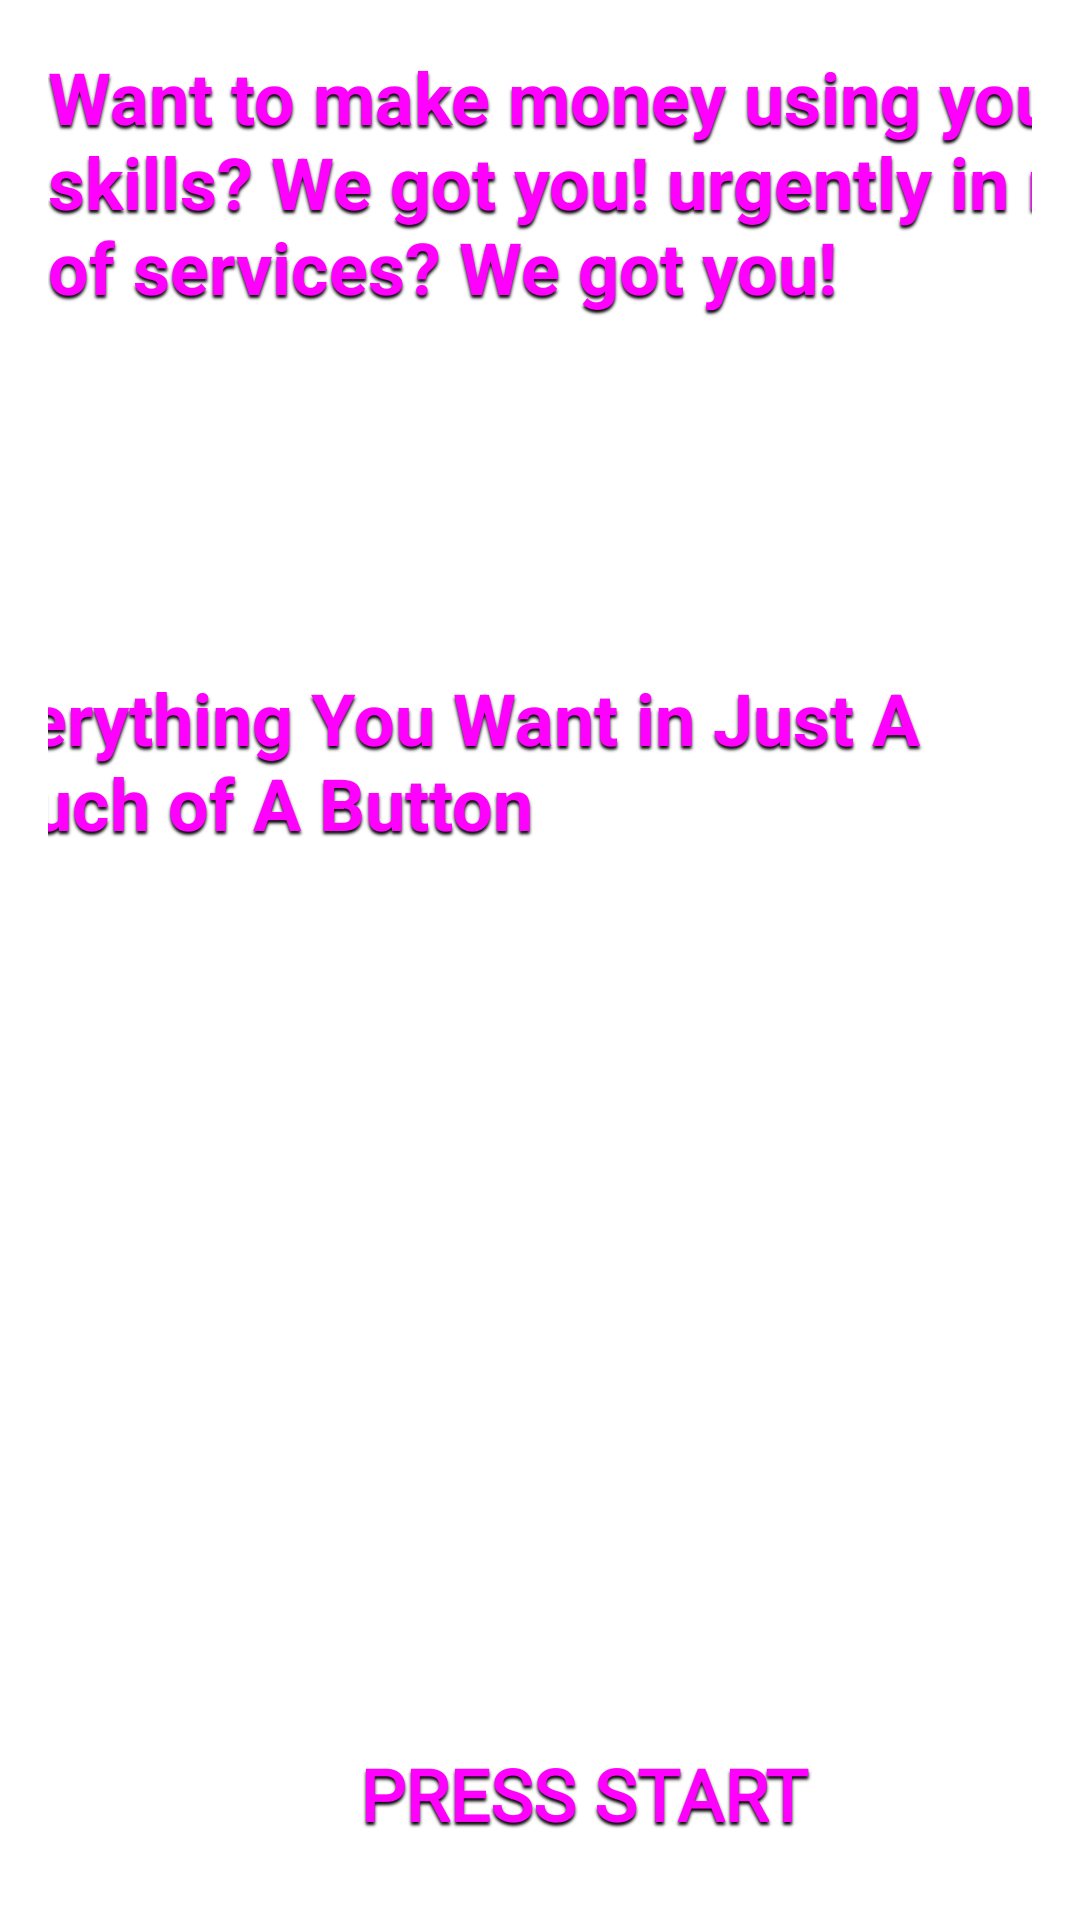

Reconstruct the res/layout file that produces this screen, plus the resources it refers to.
<!-- AndroidManifest.xml: application theme Theme.PrjInservTechvenger -->
<!-- res/layout/activity_welcome_activityprj_inserv.xml -->
<?xml version="1.0" encoding="utf-8"?>

<androidx.constraintlayout.widget.ConstraintLayout xmlns:android="http://schemas.android.com/apk/res/android"
    xmlns:app="http://schemas.android.com/apk/res-auto"
    xmlns:tools="http://schemas.android.com/tools"
    style="?pageBackgroundinserv"
    android:layout_width="match_parent"
    android:layout_height="match_parent"
    tools:context=".WelcomeActivityprjInserv">

    <Button
        android:id="@+id/btnPressStart"
        style="?buttonbackground"
        android:layout_width="409dp"
        android:layout_height="52dp"
        android:layout_marginStart="78dp"
        android:layout_marginLeft="78dp"
        android:layout_marginEnd="46dp"
        android:layout_marginRight="46dp"
        android:layout_marginBottom="16dp"
        android:fontFamily="@font/roboto_bold"
        android:text="Press Start"
        app:layout_constraintBottom_toBottomOf="parent"
        app:layout_constraintEnd_toEndOf="parent"
        app:layout_constraintHorizontal_bias="0.508"
        app:layout_constraintStart_toStartOf="parent" />

    <TextView
        android:id="@+id/textView2"
        style="?textLarge"
        android:layout_width="386dp"
        android:layout_height="180dp"
        android:layout_marginTop="16dp"
        android:text="Want to make money
using your skills? We
got you!
urgently in need of
services? We got you!"
        app:layout_constraintStart_toStartOf="parent"
        app:layout_constraintTop_toTopOf="parent" />

    <TextView
        android:id="@+id/textView4"
        style="?textLarge"
        android:layout_width="393dp"
        android:layout_height="127dp"
        android:layout_marginBottom="222dp"
        android:text="Everything You Want in Just A
                             Touch of A Button"
        app:layout_constraintBottom_toTopOf="@+id/btnPressStart"
        app:layout_constraintEnd_toEndOf="parent"
        app:layout_constraintHorizontal_bias="0.5"
        app:layout_constraintStart_toStartOf="parent" />
</androidx.constraintlayout.widget.ConstraintLayout>
<!-- resources referenced by this layout -->
<resources>
  <color name="blue">#006381</color>
  <color name="sky_blue">#0078D7</color>
  <color name="red">#EB1123</color>
  <color name="yelllow">#FFB900</color>
  <style name="page_backgroundinserv">
          <item name="android:background">@drawable/page_background</item>
          <item name="android:paddingLeft">@dimen/padding_horizontal</item>
          <item name="android:paddingRight">@dimen/padding_horizontal</item>
      </style>
  <style name="text_subheader">
          <item name="android:textColor">#000</item>
          <item name="android:textSize">@dimen/text_size_subheader</item>
          <item name="android:shadowDy">2</item>
          <item name="android:shadowRadius">1.5</item>
          <item name="android:shadowColor">@color/black</item>
      </style>
  <style name="text_large">
      <item name="android:textColor">@drawable/large_text</item>
      <item name="android:textSize">@dimen/text_size_large</item>
          <item name="android:shadowDy">3</item>
          <item name="android:shadowRadius">2</item>
          <item name="android:shadowColor">@color/black</item>
          <item name="android:textStyle">bold</item>
          <item name="android:layout_marginTop">@dimen/margin_top</item>
      </style>
  <style name="text_regular">
          <item name="android:textColor">@android:color/background_dark</item>
          <item name="android:textSize">@dimen/text_size_regular</item>
      </style>
  <style name="blue_background_background">
          <item name="android:background">@color/blue</item>
          <item name="android:layout_marginTop">@dimen/margin_top</item>
          <item name="android:layout_marginBottom">@dimen/margin_top</item>
          <item name="android:padding">@dimen/padding</item>
      </style>
  <style name="button_background" parent="text_large">
          <item name="android:background">@drawable/button_background</item>
          <item name="android:shadowDy">3</item>
          <item name="android:shadowRadius">2</item>
          <item name="android:shadowColor">@color/black</item>
          <item name="android:layout_marginTop">@dimen/margin</item>
          <item name="android:paddingHorizontal">@dimen/padding_horizontal</item>
      </style>
  <!-- drawable page_background (drawable) -->
  <?xml version="1.0" encoding="utf-8"?>
  
  <selector xmlns:android="http://schemas.android.com/apk/res/android">
      <style android:name="page_background">
          <item android:name="android:background">@drawable/page_background</item>
          <item android:name="android:paddingLeft">@dimen/padding_horizontal</item>
          <item android:name="android:paddingRight">@dimen/padding_horizontal</item>
      </style>
  
  </selector>
  <dimen name="padding_horizontal">16dp</dimen>
  <dimen name="text_size_subheader">16sp</dimen>
  <color name="black">#FF000000</color>
  <!-- drawable large_text (drawable) -->
  <?xml version="1.0" encoding="utf-8"?>
  
  <selector xmlns:android="http://schemas.android.com/apk/res/android">
      <style android:name="text_large">
      <item android:name="android:textColor">@c</item>
      <item android:name="android:textSize">@dimen/text_size_large</item>
          item name="android:shadowDy">1.0</style>
      <item android:name="android:shadowRadius">1</item>
      <item android:name="android:shadowColor">#888</item>
      <item android:name="android:textStyle">bold</item>
      <item android:name="android:layout_marginTop">@dimen/margin_top</item>
  </selector>
  <dimen name="text_size_large">24sp</dimen>
  <dimen name="margin_top">40dp</dimen>
  <dimen name="text_size_regular">15sp</dimen>
  <dimen name="padding">20dp</dimen>
  <dimen name="margin">20dp</dimen>
</resources>
